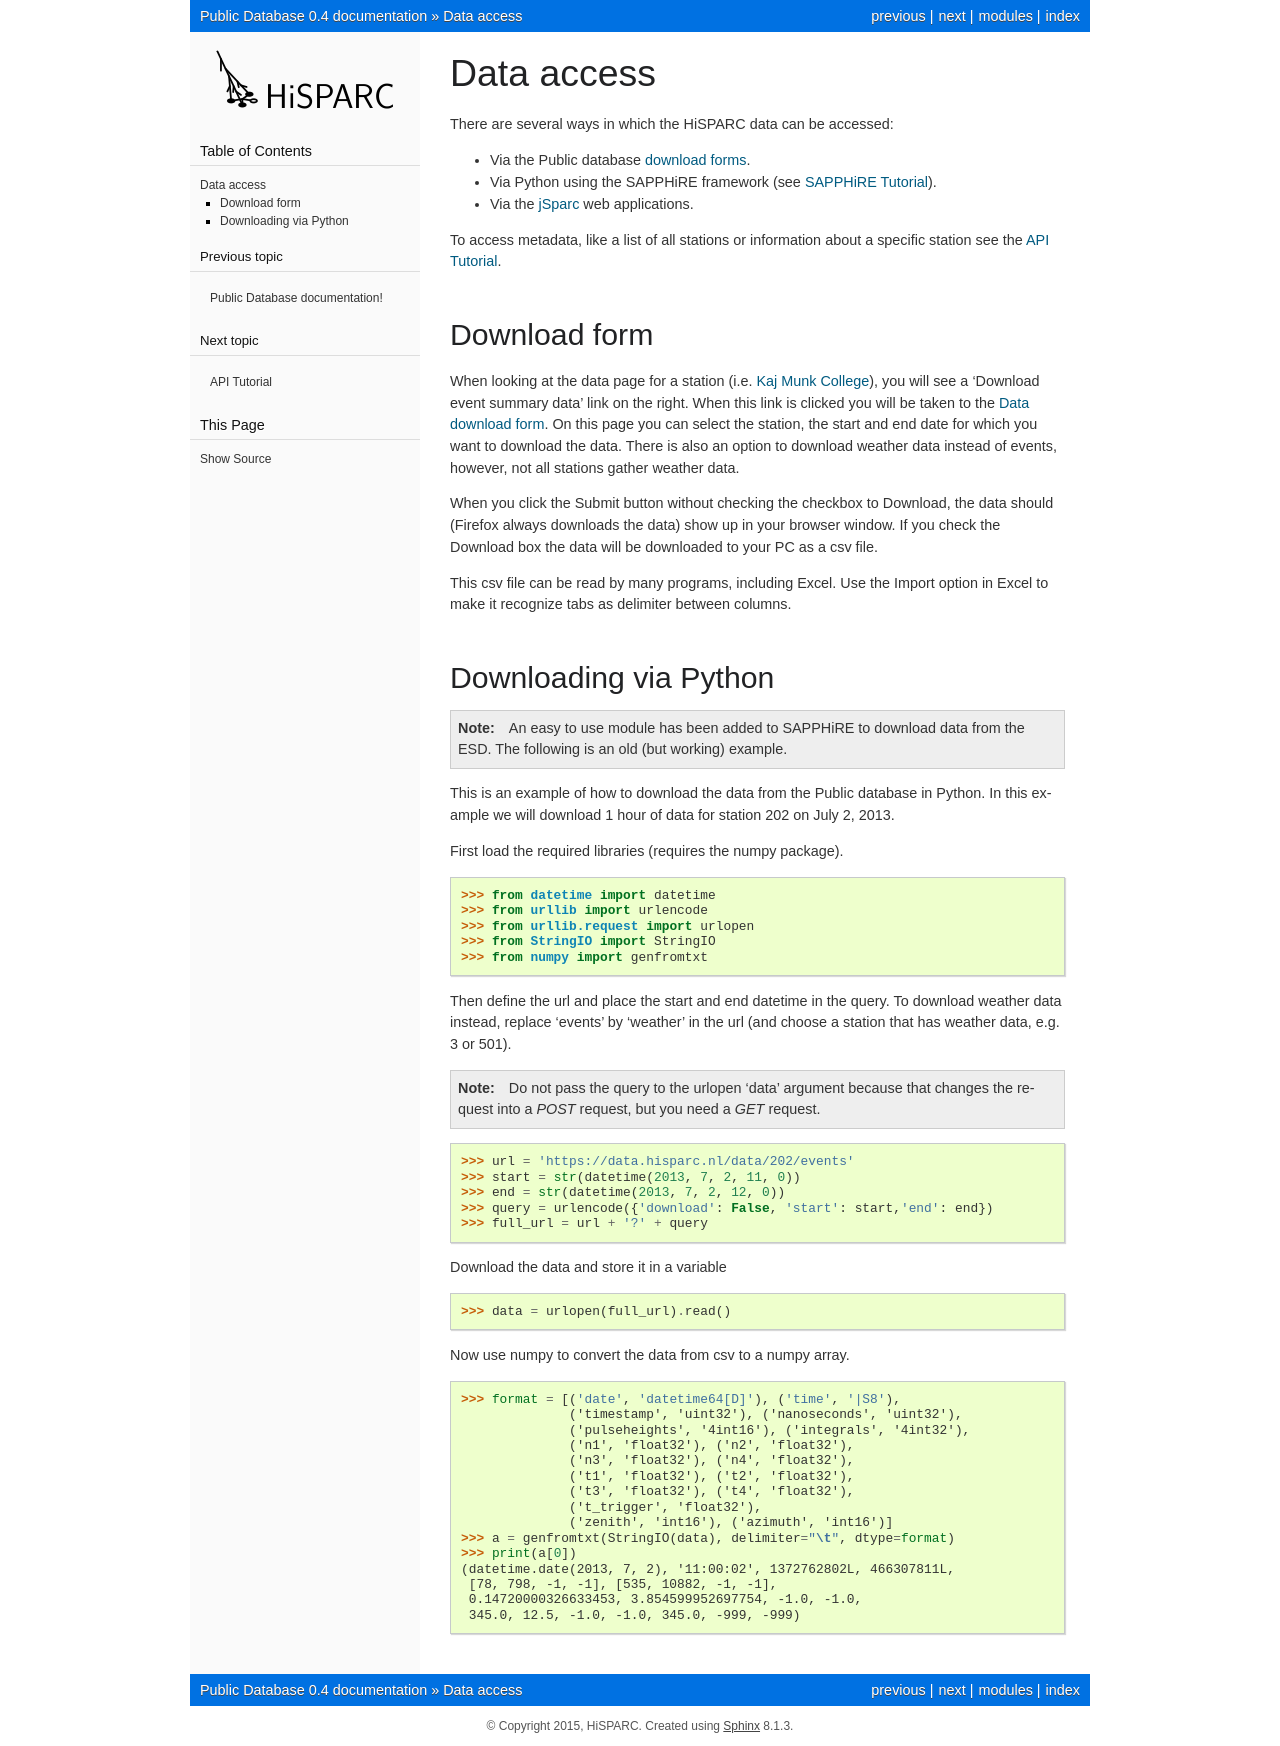

repository: HiSPARC/publicdb · page: data_access.html · generator: sphinx

.. include:: subst.inc

Data access
===========

There are several ways in which the |hisparc| data can be accessed:

- Via the Public database `download forms
  <https://data.hisparc.nl/data/download/>`_.
- Via Python using the |sapphire| framework (see `SAPPHiRE Tutorial
  <https://docs.hisparc.nl/sapphire/tutorial.html#downloading-and-accessing
  -hisparc-data>`_).
- Via the `jSparc <https://data.hisparc.nl/media/jsparc/>`_ web applications.

To access metadata, like a list of all stations or information about a
specific station see the :doc:`api_tutorial`.


Download form
-------------

When looking at the data page for a station (i.e. `Kaj Munk College
<https://data.hisparc.nl/show/stations/202/>`_), you will see a 'Download
event summary data' link on the right. When this link is clicked you
will be taken to the `Data download form
<https://data.hisparc.nl/data/download>`_. On this page you can select
the station, the start and end date for which you want to download the
data. There is also an option to download weather data instead of events,
however, not all stations gather weather data.

When you click the Submit button without checking the checkbox to
Download, the data should (Firefox always downloads the data) show up in
your browser window. If you check the Download box the data will be
downloaded to your PC as a csv file.

This csv file can be read by many programs, including Excel. Use the
Import option in Excel to make it recognize tabs as delimiter between
columns.


Downloading via Python
----------------------

.. note::

    An easy to use module has been added to |sapphire| to download
    data from the ESD. The following is an old (but working) example.

This is an example of how to download the data from the Public database
in Python. In this example we will download 1 hour of data for station
202 on July 2, 2013.

First load the required libraries (requires the numpy package).

.. code-block:: python

    >>> from datetime import datetime
    >>> from urllib import urlencode
    >>> from urllib.request import urlopen
    >>> from StringIO import StringIO
    >>> from numpy import genfromtxt

Then define the url and place the start and end datetime in the query.
To download weather data instead, replace 'events' by 'weather' in
the url (and choose a station that has weather data, e.g. 3 or 501).

.. note::

    Do not pass the query to the urlopen 'data' argument because that
    changes the request into a *POST* request, but you need a *GET*
    request.

.. code-block:: python

    >>> url = 'https://data.hisparc.nl/data/202/events'
    >>> start = str(datetime(2013, 7, 2, 11, 0))
    >>> end = str(datetime(2013, 7, 2, 12, 0))
    >>> query = urlencode({'download': False, 'start': start,'end': end})
    >>> full_url = url + '?' + query

Download the data and store it in a variable

.. code-block:: python

    >>> data = urlopen(full_url).read()

Now use numpy to convert the data from csv to a numpy array.

.. code-block:: python

    >>> format = [('date', 'datetime64[D]'), ('time', '|S8'),
                  ('timestamp', 'uint32'), ('nanoseconds', 'uint32'),
                  ('pulseheights', '4int16'), ('integrals', '4int32'),
                  ('n1', 'float32'), ('n2', 'float32'),
                  ('n3', 'float32'), ('n4', 'float32'),
                  ('t1', 'float32'), ('t2', 'float32'),
                  ('t3', 'float32'), ('t4', 'float32'),
                  ('t_trigger', 'float32'),
                  ('zenith', 'int16'), ('azimuth', 'int16')]
    >>> a = genfromtxt(StringIO(data), delimiter="\t", dtype=format)
    >>> print(a[0])
    (datetime.date(2013, 7, 2), '11:00:02', 1372762802L, 466307811L,
     [78, 798, -1, -1], [535, 10882, -1, -1],
     0.14720000326633453, 3.854599952697754, -1.0, -1.0,
     345.0, 12.5, -1.0, -1.0, 345.0, -999, -999)
